Image classification data set "split_data_EfficientNetB0" (FrustratedBoy420/Apple-Model on GitHub). Class labels (2): healthy leaves, infected leaves.

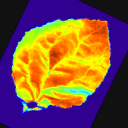
Label: infected leaves

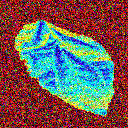
Label: healthy leaves

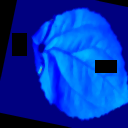
Label: infected leaves

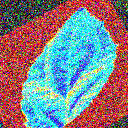
Label: healthy leaves

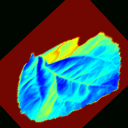
Label: infected leaves

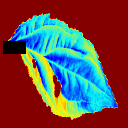
Label: healthy leaves
